Photos from the image-classification dataset "fold3" in the GitHub repository Anuvathan/Coco_Anuvathan. Its 3 classes are: caterpillar, healthy, leaf spot.

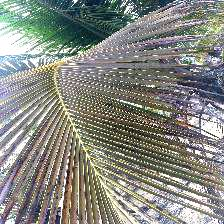
Label: leaf spot

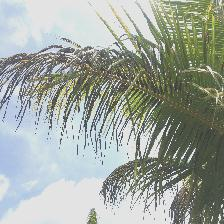
Label: caterpillar

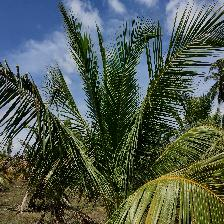
Label: healthy

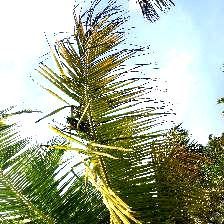
Label: caterpillar

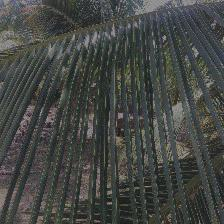
Label: healthy

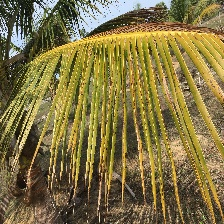
Label: leaf spot
